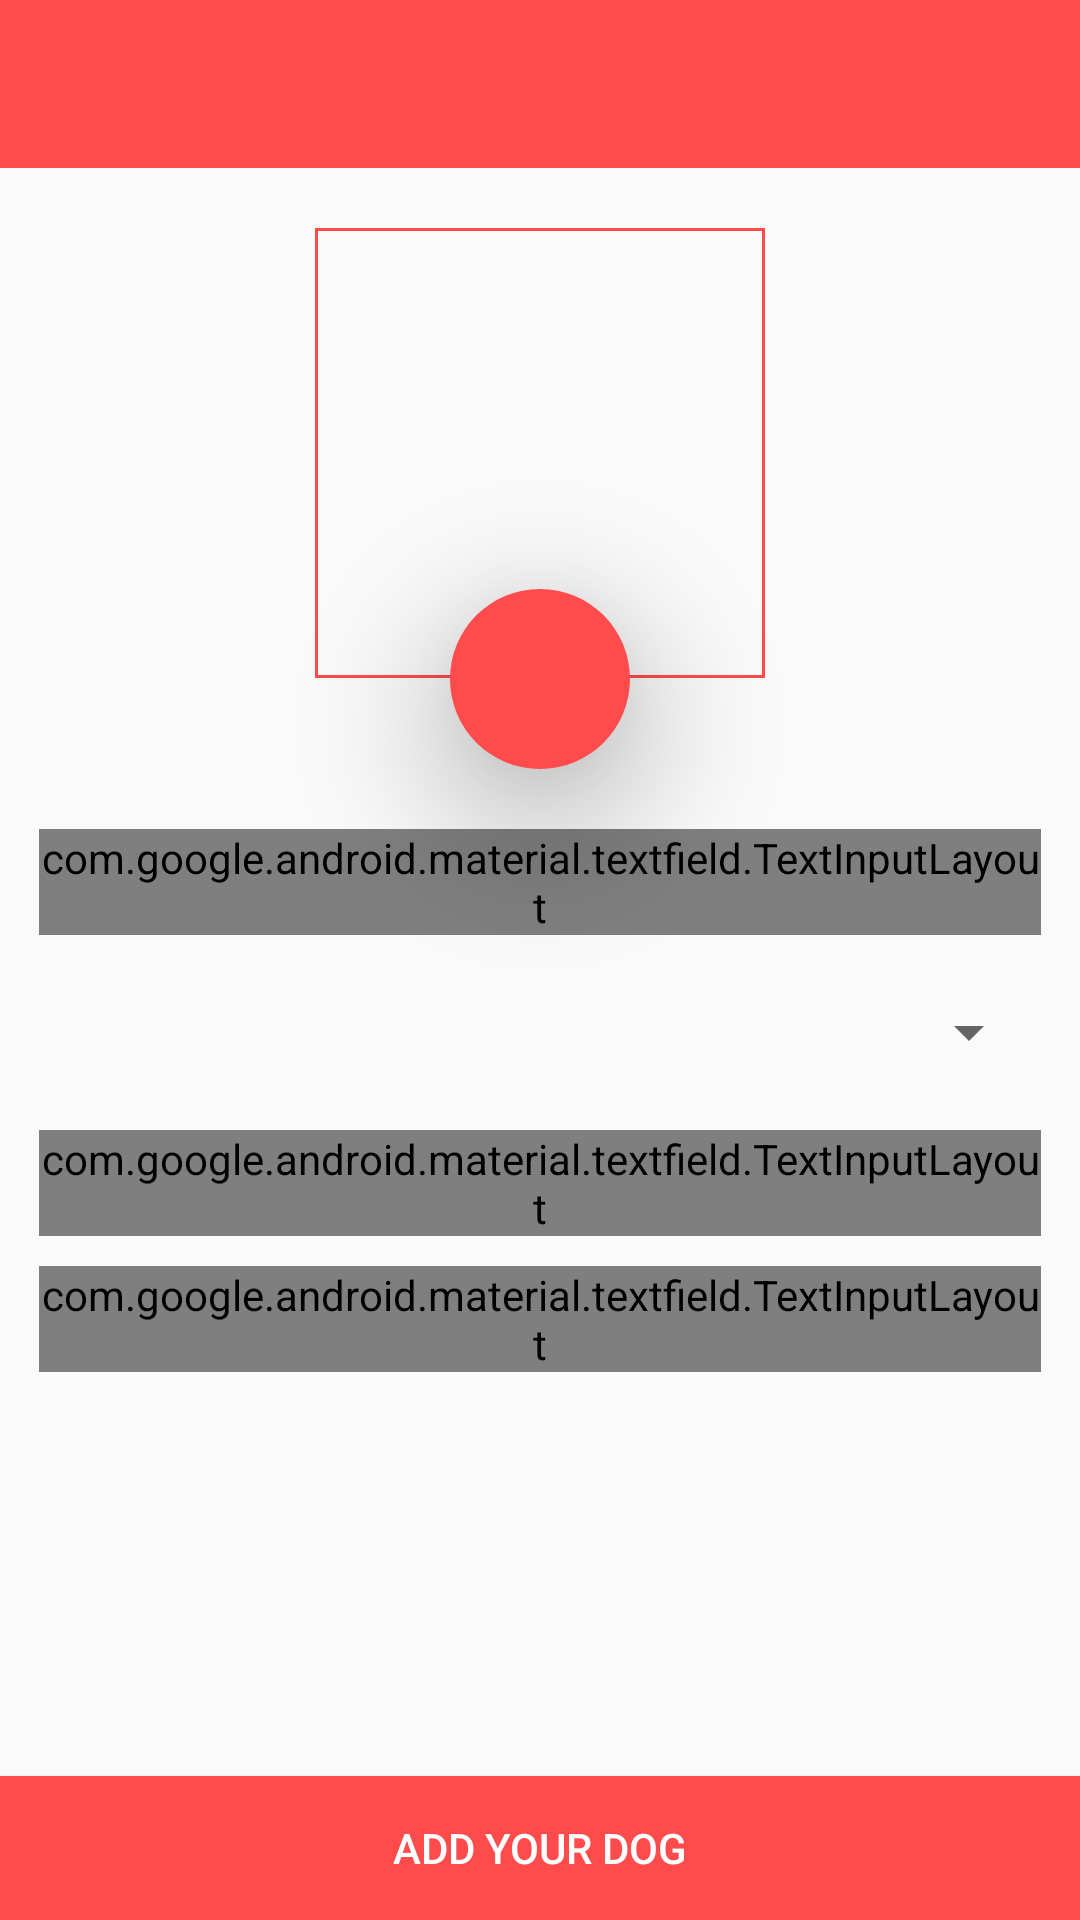

Here is an Android app screen rendered from its layout file. Give the layout XML and the strings, colors and styles it references.
<!-- AndroidManifest.xml: application theme AppTheme -->
<!-- res/layout/activity_add_dog.xml -->
<?xml version="1.0" encoding="utf-8"?>
<RelativeLayout
    xmlns:android="http://schemas.android.com/apk/res/android"
    xmlns:app="http://schemas.android.com/apk/res-auto"
    xmlns:tools="http://schemas.android.com/tools"
    android:layout_width="match_parent"
    android:layout_height="match_parent"
    tools:context=".AddDogActivity">

    <androidx.appcompat.widget.Toolbar
        android:layout_width="match_parent"
        android:layout_height="?attr/actionBarSize"
        android:background="@color/colorPrimaryDark"
        android:id="@+id/adddogtoolbar"
        android:theme="@style/ToolBarStyle"
        app:popupTheme="@style/ThemeOverlay.AppCompat.Light">

    </androidx.appcompat.widget.Toolbar>

    <ScrollView
        android:layout_width="match_parent"
        android:layout_height="match_parent"
        android:layout_below="@id/adddogtoolbar"
        android:layout_above="@id/adddogbutton">

        <RelativeLayout
            android:layout_width="match_parent"
            android:layout_height="match_parent">

            <ImageView
                android:layout_width="150dp"
                android:layout_height="150dp"
                android:background="@drawable/background"
                android:layout_centerHorizontal="true"
                android:layout_alignParentTop="true"
                android:layout_marginTop="20dp"
                android:id="@+id/uploadingimage"/>

            <ImageButton
                android:layout_width="60dp"
                android:layout_height="60dp"
                android:elevation="30dp"
                android:background="@drawable/addpetbutton_background"
                android:layout_centerHorizontal="true"
                android:layout_marginTop="-30dp"
                android:id="@+id/uploadbutton"
                android:src="@drawable/camera_icon"
                android:layout_below="@id/uploadingimage"
                />

            <com.google.android.material.textfield.TextInputLayout
                android:layout_width="match_parent"
                android:layout_height="wrap_content"
                android:layout_centerHorizontal="true"
                android:layout_below="@id/uploadbutton"
                android:id="@+id/dog_name_layout"
                android:layout_marginLeft="13dp"
                android:layout_marginRight="13dp"
                style="@style/Widget.MaterialComponents.TextInputLayout.OutlinedBox"
                android:layout_marginTop="20dp">

                <EditText
                    android:layout_width="match_parent"
                    android:layout_height="wrap_content"
                    android:textSize="13sp"
                    android:textColor="@color/colorPrimaryDark"
                    android:inputType="textCapWords"
                    android:drawableLeft="@drawable/dog_name_icon"
                    android:id="@+id/dog_name_edittext"
                    android:hint="Dog's Name"
                    android:layout_centerHorizontal="true"
                    android:paddingLeft="10dp"
                    android:drawablePadding="10dp"
                    android:paddingRight="10dp"/>

            </com.google.android.material.textfield.TextInputLayout>

            <Spinner
                android:layout_width="match_parent"
                android:layout_height="45dp"
                android:layout_marginTop="10dp"
                android:layout_marginLeft="13dp"
                android:layout_marginRight="13dp"
                android:layout_below="@id/dog_name_layout"
                android:id="@+id/genderspinner"/>

            <com.google.android.material.textfield.TextInputLayout
                android:layout_width="match_parent"
                android:layout_height="wrap_content"
                android:layout_centerHorizontal="true"
                android:layout_below="@id/genderspinner"
                android:id="@+id/dog_breed_layout"
                android:layout_marginLeft="13dp"
                android:layout_marginRight="13dp"
                style="@style/Widget.MaterialComponents.TextInputLayout.OutlinedBox"
                android:layout_marginTop="10dp">

                <EditText
                    android:layout_width="match_parent"
                    android:layout_height="wrap_content"
                    android:textSize="13sp"
                    android:textColor="@color/colorPrimaryDark"
                    android:inputType="textCapWords"
                    android:drawableLeft="@drawable/breed_icon"
                    android:id="@+id/dog_breed_edittext"
                    android:hint="Breed"
                    android:layout_centerHorizontal="true"
                    android:paddingLeft="10dp"
                    android:drawablePadding="10dp"
                    android:paddingRight="10dp"/>

            </com.google.android.material.textfield.TextInputLayout>

            <com.google.android.material.textfield.TextInputLayout
                android:layout_width="match_parent"
                android:layout_height="wrap_content"
                android:layout_centerHorizontal="true"
                android:layout_below="@id/dog_breed_layout"
                android:id="@+id/dog_age_layout"
                android:layout_marginLeft="13dp"
                android:layout_marginRight="13dp"
                style="@style/Widget.MaterialComponents.TextInputLayout.OutlinedBox"
                android:layout_marginTop="10dp">

                <EditText
                    android:layout_width="match_parent"
                    android:layout_height="wrap_content"
                    android:textSize="13sp"
                    android:textColor="@color/colorPrimaryDark"
                    android:inputType="number"
                    android:drawableLeft="@drawable/age_icon"
                    android:id="@+id/dog_age_edittext"
                    android:hint="Age"
                    android:layout_centerHorizontal="true"
                    android:paddingLeft="10dp"
                    android:drawablePadding="10dp"
                    android:paddingRight="10dp"/>

            </com.google.android.material.textfield.TextInputLayout>

        </RelativeLayout>

    </ScrollView>

    <Button
        android:layout_width="match_parent"
        android:layout_height="wrap_content"
        android:layout_alignParentBottom="true"
        android:background="@color/colorPrimaryDark"
        android:text="Add your Dog"
        android:textColor="@color/white"
        android:id="@+id/adddogbutton"/>



</RelativeLayout>
<!-- resources referenced by this layout -->
<resources>
  <color name="colorPrimaryDark">#FF4B4B</color>
  <color name="white">#fff</color>
  <!-- drawable addpetbutton_background (drawable) -->
  <?xml version="1.0" encoding="utf-8"?>
  <shape xmlns:android="http://schemas.android.com/apk/res/android">
  
      <size android:width="60dp" android:height="60dp"> </size>
  
      <corners android:radius="30dp"> </corners>
  
      <solid android:color="@color/colorPrimaryDark"> </solid>
  
  
  </shape>
  <!-- drawable age_icon (drawable) -->
  <vector android:height="24dp" android:tint="#FF4B4B"
      android:viewportHeight="24.0" android:viewportWidth="24.0"
      android:width="24dp" xmlns:android="http://schemas.android.com/apk/res/android">
      <path android:fillColor="#FF000000" android:pathData="M19,3h-4.18C14.4,1.84 13.3,1 12,1c-1.3,0 -2.4,0.84 -2.82,2L5,3c-1.1,0 -2,0.9 -2,2v14c0,1.1 0.9,2 2,2h14c1.1,0 2,-0.9 2,-2L21,5c0,-1.1 -0.9,-2 -2,-2zM12,3c0.55,0 1,0.45 1,1s-0.45,1 -1,1 -1,-0.45 -1,-1 0.45,-1 1,-1zM10,17l-4,-4 1.41,-1.41L10,14.17l6.59,-6.59L18,9l-8,8z"/>
  </vector>
  <!-- drawable background (drawable) -->
  <?xml version="1.0" encoding="utf-8"?>
  <shape xmlns:android="http://schemas.android.com/apk/res/android">
  
      <stroke android:color="@color/colorPrimaryDark" android:width="1dp"> </stroke>
  
  </shape>
  <!-- drawable breed_icon (drawable) -->
  <vector android:height="24dp" android:tint="#FF4B4B"
      android:viewportHeight="24.0" android:viewportWidth="24.0"
      android:width="24dp" xmlns:android="http://schemas.android.com/apk/res/android">
      <path android:fillColor="#FF000000" android:pathData="M3,17.25V21h3.75L17.81,9.94l-3.75,-3.75L3,17.25zM20.71,7.04c0.39,-0.39 0.39,-1.02 0,-1.41l-2.34,-2.34c-0.39,-0.39 -1.02,-0.39 -1.41,0l-1.83,1.83 3.75,3.75 1.83,-1.83z"/>
  </vector>
  <!-- drawable dog_name_icon (drawable) -->
  <vector android:height="24dp" android:tint="#FF4B4B"
      android:viewportHeight="24.0" android:viewportWidth="24.0"
      android:width="24dp" xmlns:android="http://schemas.android.com/apk/res/android">
      <path android:fillColor="#FF000000" android:pathData="M19,2h-4.18C14.4,0.84 13.3,0 12,0c-1.3,0 -2.4,0.84 -2.82,2L5,2c-1.1,0 -2,0.9 -2,2v16c0,1.1 0.9,2 2,2h14c1.1,0 2,-0.9 2,-2L21,4c0,-1.1 -0.9,-2 -2,-2zM12,2c0.55,0 1,0.45 1,1s-0.45,1 -1,1 -1,-0.45 -1,-1 0.45,-1 1,-1zM19,20L5,20L5,4h2v3h10L17,4h2v16z"/>
  </vector>
  <style name="ToolBarStyle" parent="Theme.AppCompat">
          <item name="android:textColorPrimary">@android:color/white</item>
          <item name="android:textColorSecondary">@android:color/white</item>
          <item name="actionMenuTextColor">@android:color/white</item>
      </style>
  <style name="AppTheme" parent="Theme.AppCompat.Light.NoActionBar">
          
          <item name="colorPrimary">@color/colorPrimary</item>
          <item name="colorPrimaryDark">@color/colorPrimaryDark</item>
          <item name="colorAccent">@color/colorAccent</item>
      </style>
  <color name="colorPrimary">#FF4B4B</color>
  <color name="colorAccent">#FF4500</color>
</resources>
